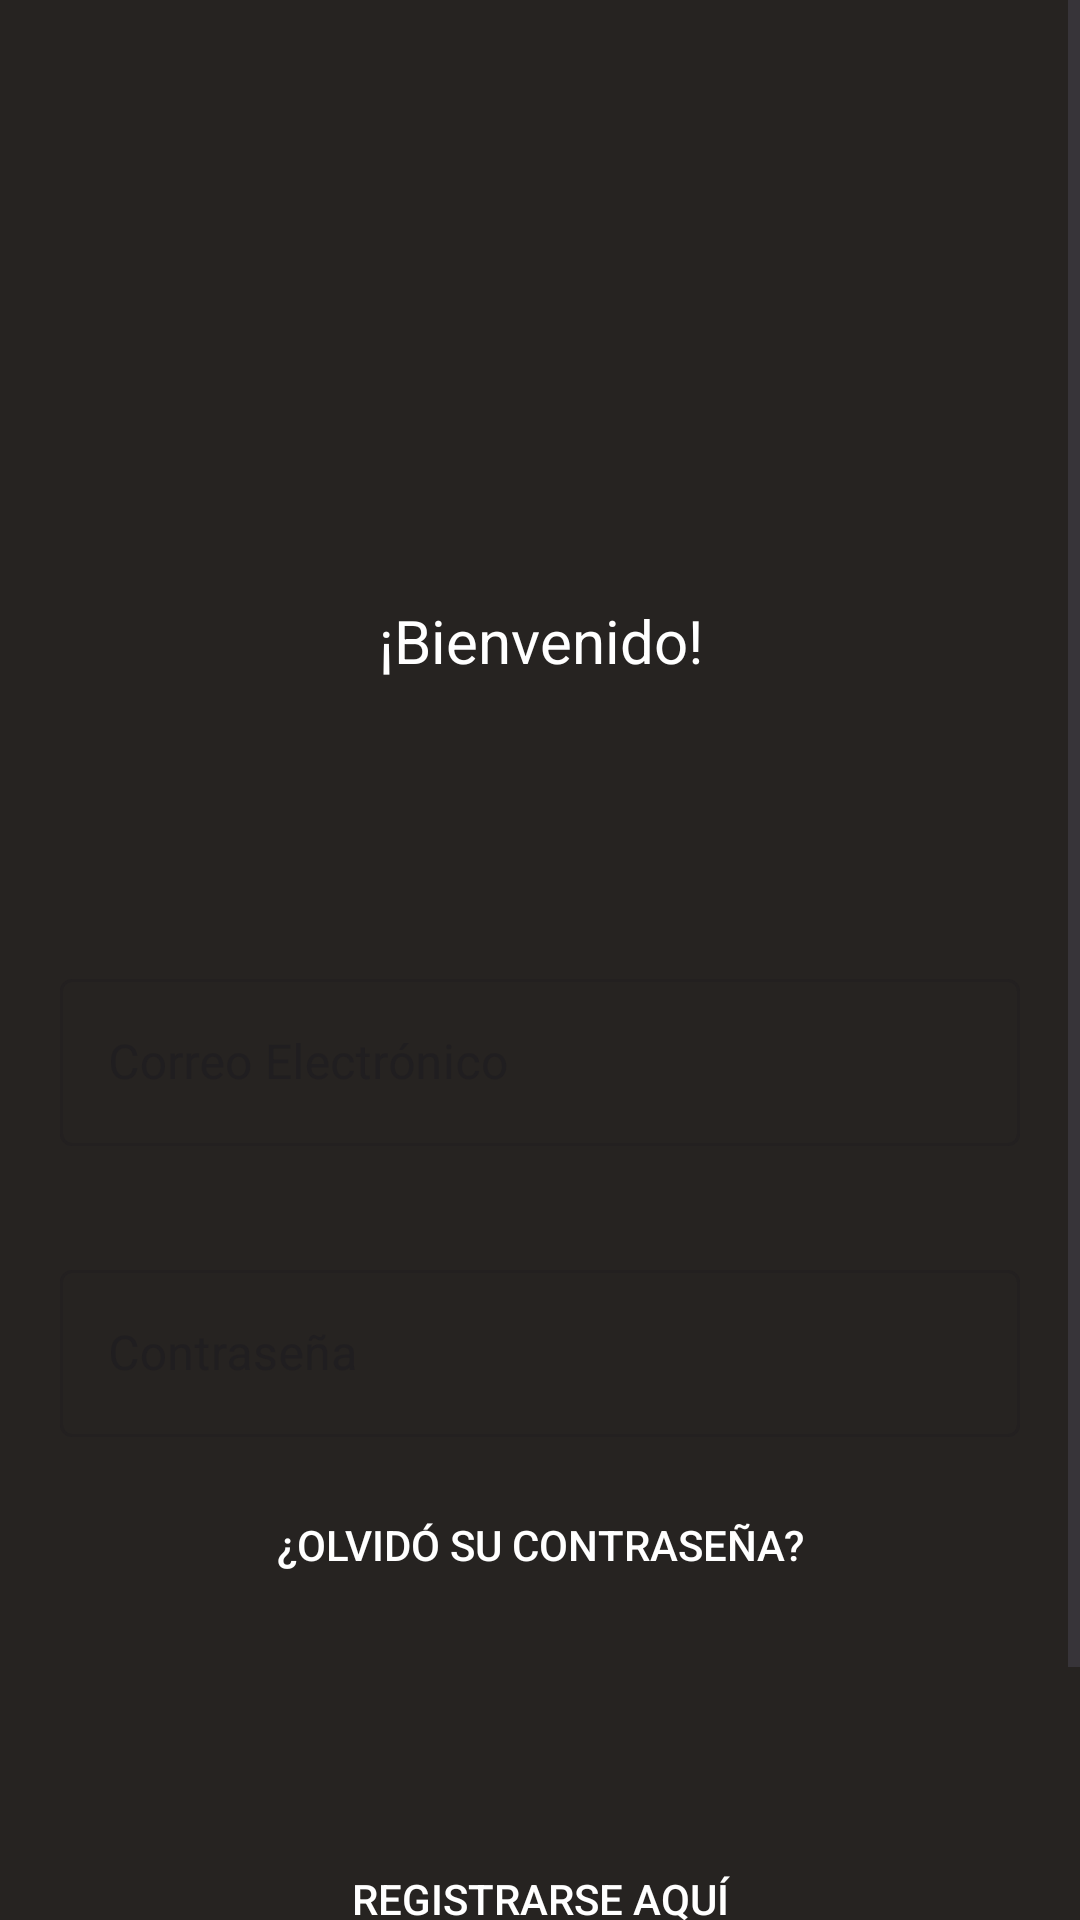

This screen was rendered from an Android layout file. Write that file and the resources it references.
<!-- AndroidManifest.xml: application theme Theme.GestorEnvios -->
<!-- res/layout/activity_login.xml -->
<?xml version="1.0" encoding="utf-8"?>
<ScrollView xmlns:android="http://schemas.android.com/apk/res/android"
    android:layout_width="match_parent"
    android:layout_height="match_parent"
    android:fillViewport="true">
<LinearLayout xmlns:android="http://schemas.android.com/apk/res/android"
    android:layout_width="match_parent"
    android:layout_height="match_parent"
    xmlns:app="http://schemas.android.com/apk/res-auto"
    android:orientation="vertical"
    android:background="@color/background">

    <ImageView
        android:layout_width="match_parent"
        android:layout_height="200dp"
        android:src="@drawable/ssh" />

    <TextView
        android:id="@+id/tvLoginDescription"
        android:layout_width="match_parent"
        android:layout_height="wrap_content"
        android:layout_marginBottom="70dp"
        android:text="@string/loginDescription"
        android:textAlignment="center"
        android:textColor="@color/white"
        android:textSize="20dp" />



    <com.google.android.material.textfield.TextInputLayout
        android:layout_width="match_parent"
        android:layout_height="wrap_content"
        android:hint="Correo Electrónico"
        android:layout_marginTop="24dp"
        app:hintTextColor="@color/yellow"
        android:background="@color/background"
        android:layout_marginLeft="20dp"
        android:layout_marginRight="20dp"
        app:helperTextEnabled="true"
        android:layout_marginBottom="12dp"
        style="@style/Widget.MaterialComponents.TextInputLayout.OutlinedBox">

        <com.google.android.material.textfield.TextInputEditText
            android:id="@+id/etCorreoElectronico"
            android:layout_width="match_parent"
            android:layout_height="wrap_content"
            android:enabled="true"
            android:inputType="textEmailAddress"
            android:maxLength="4000"/>
    </com.google.android.material.textfield.TextInputLayout>

    <com.google.android.material.textfield.TextInputLayout
        android:layout_width="match_parent"
        android:layout_height="wrap_content"
        android:hint="Contraseña"
        android:layout_marginTop="24dp"
        app:hintTextColor="@color/yellow"
        android:background="@color/background"
        android:layout_marginLeft="20dp"
        android:layout_marginRight="20dp"
        app:helperTextEnabled="true"
        android:layout_marginBottom="12dp"
        style="@style/Widget.MaterialComponents.TextInputLayout.OutlinedBox">

        <com.google.android.material.textfield.TextInputEditText
            android:id="@+id/etLoginPass"
            android:layout_width="match_parent"
            android:layout_height="wrap_content"
            android:enabled="true"
            android:inputType="textPassword"
            android:maxLength="4000"/>
    </com.google.android.material.textfield.TextInputLayout>

    <Button
        android:layout_width="match_parent"
        android:layout_height="wrap_content"
        android:id="@+id/btnLoginOlvidoPass"
        android:text="@string/olvidoPass"
        android:textColor="@color/white"
        android:autoSizeMinTextSize="48dp"
        android:layout_marginBottom="70dp"
        android:background="@android:color/transparent"
        android:focusable="true"
        android:clickable="true"
        />

    <Button
        android:layout_width="match_parent"
        android:layout_height="wrap_content"
        android:id="@+id/btnRegistrarse"
        android:text="@string/btnRegistrarse"
        android:textColor="@color/white"
        android:autoSizeMinTextSize="48dp"
        android:background="@android:color/transparent"
        android:focusable="true"
        android:clickable="true"
    />

    <Button
        android:id="@+id/btnIngresarApp"
        android:layout_width="match_parent"
        android:layout_height="wrap_content"
        android:layout_margin="16dp"
        android:text="@string/btnIniciar"
        android:textSize="18sp" />


</LinearLayout>
</ScrollView>
<!-- resources referenced by this layout -->
<resources>
  <color name="background">#262321</color>
  <color name="white">#FFFFFFFF</color>
  <color name="yellow">#F2A922</color>
  <string name="btnRegistrarse">Registrarse aquí</string>
  <string name="loginDescription">¡Bienvenido!</string>
  <string name="olvidoPass">¿olvidó su contraseña?</string>
  <style name="Theme.GestorEnvios" parent="Base.Theme.GestorEnvios" />
  <style name="Base.Theme.GestorEnvios" parent="Theme.Material3.DayNight.NoActionBar">
          
          
      </style>
</resources>
